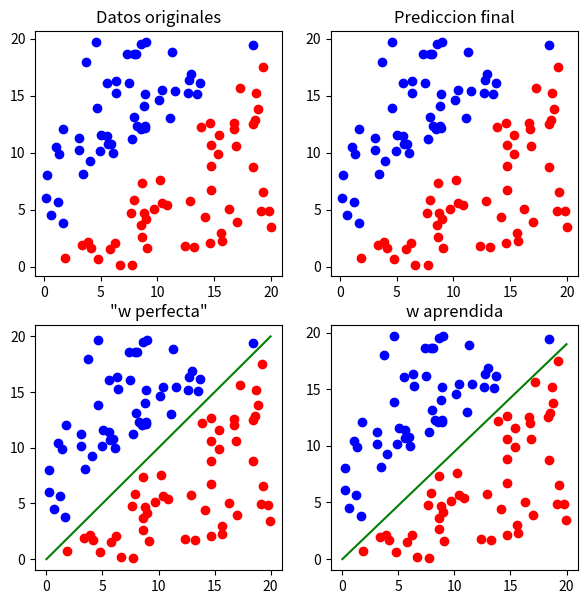

Generate this figure with matplotlib:
import random
import numpy as np
import matplotlib.pyplot as plt

puntos = 100
X = np.random.random((puntos, 2))*20  # 0  - 20
for i in range(puntos):
    if abs(X[i, 0] - X[i, 1]) < 1: 
        X[i, 0] = np.random.random()*10 #0 - 10
        X[i, 1] = X[i, 0] + (np.random.random()*9 + 1) # 11 - 20

w = np.zeros(2) # 2 pesos , 0-1
wp = np.array([-1, 1])
y = np.ones(puntos)*-1
mayor = np.zeros(2)

for i in range(0, puntos):
    if X[i, 0] - X[i, 1] < 0:
        y[i] = 1
        
    # encontrara max i ||x||^2
    if np.dot(X[i, :], X[i, :])> np.dot(mayor, mayor):
        mayor = X[i, :]


error = np.zeros(100)
M = 0 # errores totales
for j in range(0, 100):
    for i in range(0, puntos):
        if np.dot(w, X[i, :]) * y[i] <= 0:
            w = w + y[i] * X[i, :]
            error[j] = error[j]+1
            M = M+1
    if error[j] == 0:
            break

# Theorem (Agmon’54, Novikoff’62)
maxe = np.dot(wp, wp) * np.dot(mayor, mayor)
#prediccion
p = np.zeros(puntos)
for i in range(puntos):
    p[i] = np.sign(np.dot(w, X[i, :]))

#Graficas
xplot = np.array([0, 20])
plt.figure(figsize=(7,7))

plt.subplot(2, 2, 1)
plt.title('Datos originales')
plt.scatter(X[y==1, 0], X[y==1, 1], color = 'blue')
plt.scatter(X[y==-1, 0], X[y==-1, 1], color = 'red')

plt.subplot(2, 2, 3)
plt.title('"w perfecta"')
plt.scatter(X[y==1, 0], X[y==1, 1], color = 'blue')
plt.scatter(X[y==-1, 0], X[y==-1, 1], color = 'red')
yplot = -xplot*wp[0]/wp[1]
plt.plot(xplot, yplot, color = 'green')

plt.subplot(2, 2, 2)
plt.title('Prediccion final')
plt.scatter(X[p==1, 0], X[p==1, 1], color = 'blue')
plt.scatter(X[p==-1, 0], X[p==-1, 1], color = 'red')

plt.subplot(2, 2, 4)
plt.title('w aprendida')
plt.scatter(X[p==1, 0], X[p==1, 1], color = 'blue')
plt.scatter(X[p==-1, 0], X[p==-1, 1], color = 'red')
yplot = -xplot*w[0]/w[1]
plt.plot(xplot, yplot, color = 'green')

print('Terminado tras ' + str(j) + ' iteraciones')
print(str(M) + ' errores')
print('Maximos errores: ' + str(maxe))
print('Pesos: ' + str(w))
plt.show()
